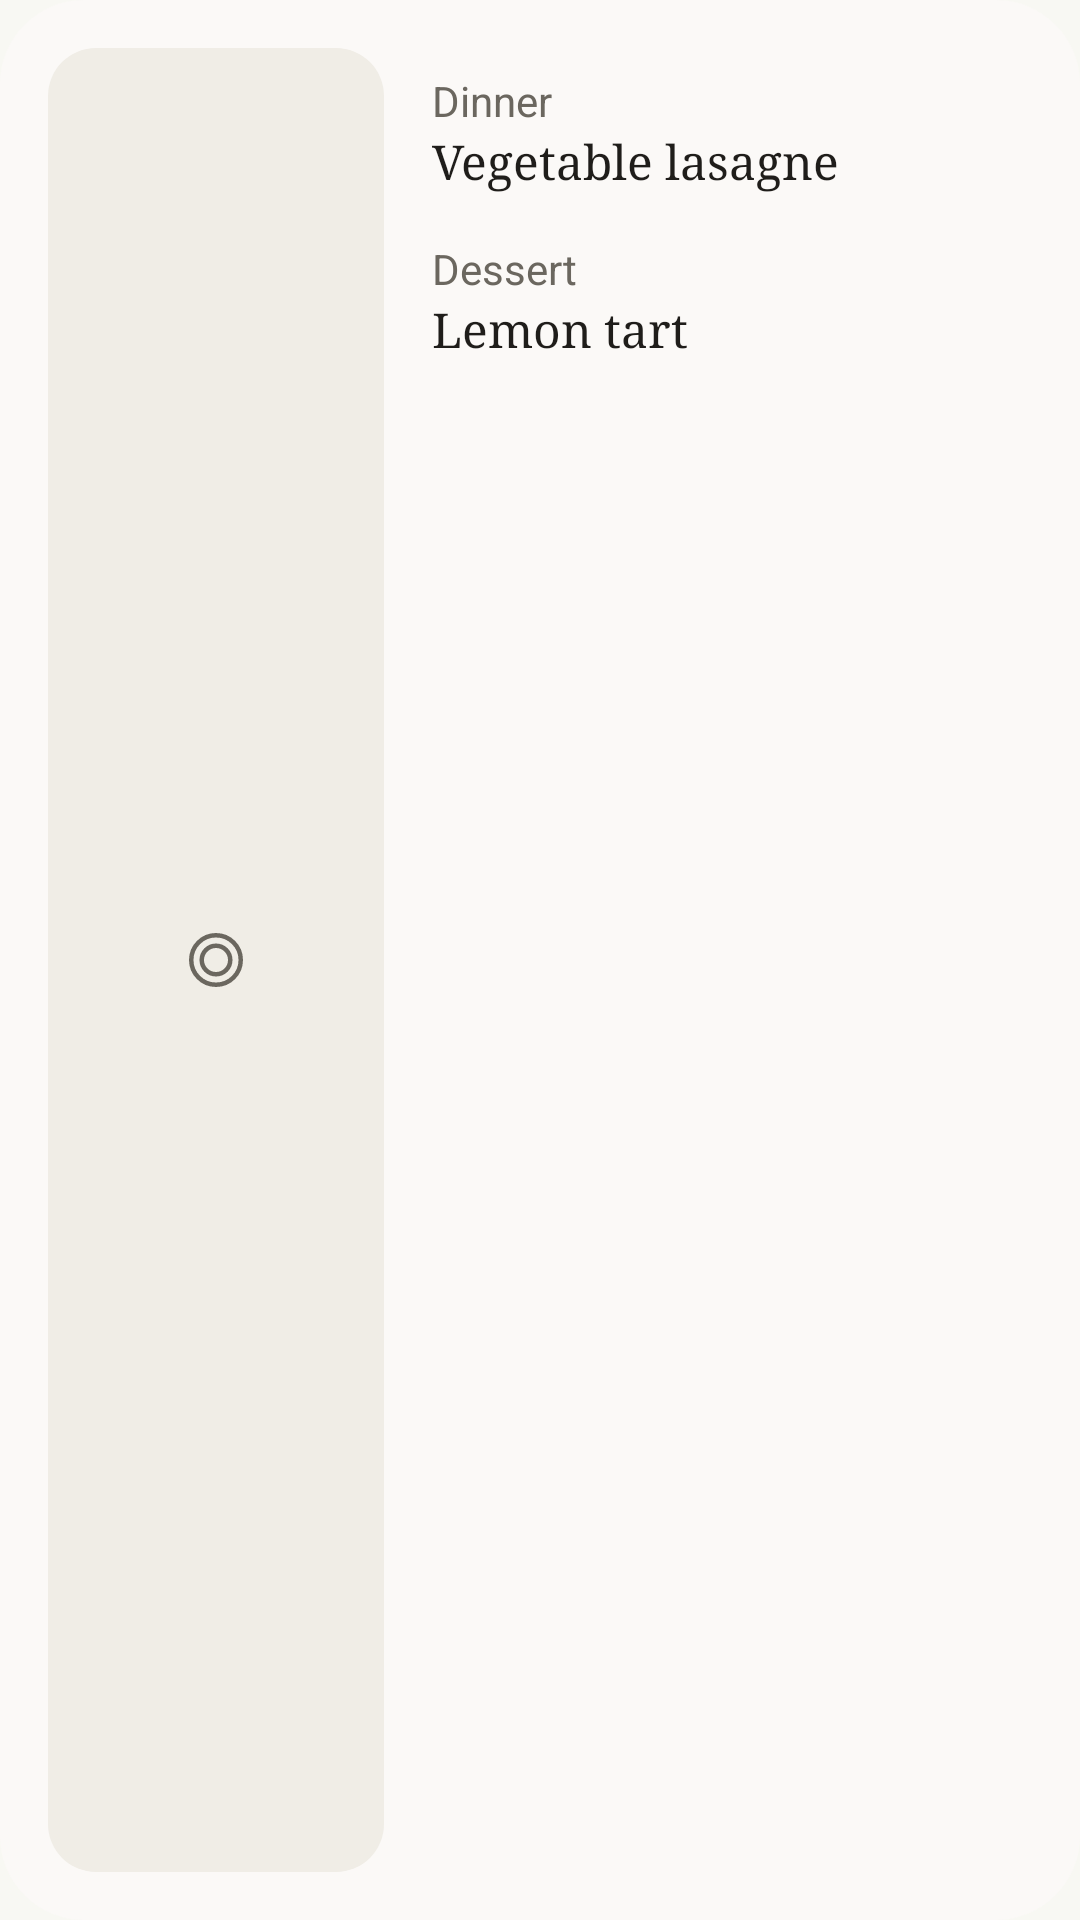

The Android layout XML behind this screen, and the referenced resources:
<!-- AndroidManifest.xml: application theme Theme.Aroma -->
<!-- res/layout/widget_today_preview.xml -->
<?xml version="1.0" encoding="utf-8"?>
<LinearLayout xmlns:android="http://schemas.android.com/apk/res/android"
    xmlns:tools="http://schemas.android.com/tools"
    android:id="@android:id/background"
    android:layout_width="match_parent"
    android:layout_height="match_parent"
    android:background="@drawable/widget_paper"
    android:baselineAligned="false"
    android:orientation="horizontal"
    android:padding="16dp">

    <FrameLayout
        android:layout_width="112dp"
        android:layout_height="match_parent"
        android:background="@drawable/widget_card"
        android:backgroundTint="@color/widget_card">

        <ImageView
            android:layout_width="24dp"
            android:layout_height="24dp"
            android:layout_gravity="center"
            android:contentDescription="@null"
            android:src="@drawable/ic_plate"
            android:tint="@color/widget_on_surface_variant"
            tools:ignore="UseAppTint" />
    </FrameLayout>

    <LinearLayout
        android:layout_width="0dp"
        android:layout_height="match_parent"
        android:layout_marginStart="8dp"
        android:layout_weight="1"
        android:orientation="vertical"
        android:paddingTop="8dp">

        <TextView
            style="@style/WidgetPreviewMealKind"
            android:text="@string/meal_dinner" />

        <TextView
            style="@style/WidgetPreviewMealName"
            android:text="@string/widget_preview_dinner" />

        <TextView
            style="@style/WidgetPreviewMealKind"
            android:layout_marginTop="16dp"
            android:text="@string/meal_dessert" />

        <TextView
            style="@style/WidgetPreviewMealName"
            android:text="@string/widget_preview_dessert" />
    </LinearLayout>
</LinearLayout>
<!-- resources referenced by this layout -->
<resources>
  <color name="widget_card">#FFF0EDE6</color>
  <color name="widget_on_surface_variant">#FF6B675F</color>
  <!-- drawable ic_plate (drawable) -->
  <?xml version="1.0" encoding="utf-8"?>
  <vector xmlns:android="http://schemas.android.com/apk/res/android"
      android:width="24dp"
      android:height="24dp"
      android:autoMirrored="false"
      android:tint="?attr/colorControlNormal"
      android:viewportWidth="24"
      android:viewportHeight="24">
      <path
          android:pathData="M12,3.75 C16.556,3.75 20.25,7.444 20.25,12 C20.25,16.556 16.556,20.25 12,20.25 C7.444,20.25 3.75,16.556 3.75,12 C3.75,7.444 7.444,3.75 12,3.75 Z M12,7.25 C14.623,7.25 16.75,9.377 16.75,12 C16.75,14.623 14.623,16.75 12,16.75 C9.377,16.75 7.25,14.623 7.25,12 C7.25,9.377 9.377,7.25 12,7.25 Z"
          android:fillColor="#00000000"
          android:strokeColor="@android:color/white"
          android:strokeWidth="1.5"
          android:strokeLineCap="round"
          android:strokeLineJoin="round" />
  </vector>
  <!-- drawable widget_card (drawable) -->
  <?xml version="1.0" encoding="utf-8"?>
  <shape xmlns:android="http://schemas.android.com/apk/res/android">
      <solid android:color="@android:color/black" />
      <corners android:radius="16dp" />
  </shape>
  <!-- drawable widget_paper (drawable) -->
  <?xml version="1.0" encoding="utf-8"?>
  <shape xmlns:android="http://schemas.android.com/apk/res/android">
      <solid android:color="@color/widget_background" />
      <corners android:radius="16dp" />
  </shape>
  <string name="meal_dessert">Dessert</string>
  <string name="meal_dinner">Dinner</string>
  <string name="widget_preview_dessert">Lemon tart</string>
  <string name="widget_preview_dinner">Vegetable lasagne</string>
  <style name="WidgetPreviewMealKind">
          <item name="android:layout_width">match_parent</item>
          <item name="android:layout_height">wrap_content</item>
          <item name="android:maxLines">1</item>
          <item name="android:paddingHorizontal">8dp</item>
          <item name="android:textColor">@color/widget_on_surface_variant</item>
          <item name="android:textSize">14sp</item>
      </style>
  <style name="WidgetPreviewMealName">
          <item name="android:layout_width">match_parent</item>
          <item name="android:layout_height">wrap_content</item>
          <item name="android:fontFamily">serif</item>
          <item name="android:maxLines">2</item>
          <item name="android:paddingHorizontal">8dp</item>
          <item name="android:textColor">@color/widget_on_surface</item>
          <item name="android:textSize">16sp</item>
      </style>
  <style name="Theme.Aroma" parent="Theme.AppCompat.DayNight.NoActionBar">
          <item name="android:windowBackground">@color/window_background</item>
      </style>
  <color name="widget_background">#FFFBF9F7</color>
  <color name="widget_on_surface">#FF1F1D1A</color>
  <color name="window_background">#FFF8F8F3</color>
</resources>
